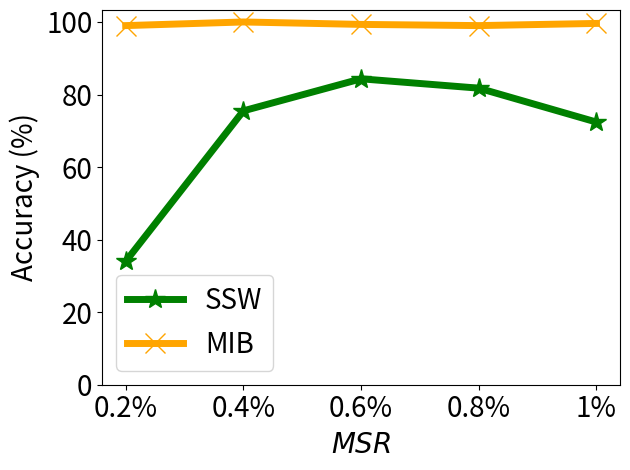

Python code for this plot:


import numpy as np
import matplotlib.pyplot as plt

# epsilon = 3
# beta = 1 / epsilon


# snr = 5, beta_u = 0.1 on mnist

x=[1, 2, 3, 4, 5]
# validation_for_plt =[97,95.8600, 94.9400, 93.5400, 93.2400]
# attack_for_plt=[0, 0.3524, 0, 0.1762, 0.1762]
# basic_for_plt=[99.8, 99.8, 99.8, 99.8, 99.8]

labels = ['0.2%', '0.4%', '0.6%', '0.8%', '1%' ]
non_verify = [0,   0,     0,     0,     0]

mib = [99.00, 100, 99.33, 99.00, 99.60]
vmu = [34.00, 75.50, 84.33, 81.75, 72.40]


#unl_ss_wo = [94.32, 94.53, 94.78, 93.38, 94.04]



plt.figure()
l_w=5
m_s=15
#plt.figure(figsize=(8, 5.3))
#plt.plot(x, unl_fr, color='blue', marker='^', label='Retrain',linewidth=l_w, markersize=m_s)
plt.plot(x, vmu, color='g',  marker='*',  label='SSW',linewidth=l_w, markersize=m_s)
#plt.plot(x, unl_ss_wo, color='palegreen',  marker='1',  label='MCFU$_{w/o}$',linewidth=l_w, markersize=m_s)

plt.plot(x, mib, color='orange',  marker='x',  label='MIB',linewidth=l_w,  markersize=m_s)

#plt.plot(x, non_verify, color='deepskyblue',  marker='p',  label='Non-Verif.',linewidth=l_w, markersize=m_s)


#plt.plot(x, unl_vibu, color='silver',  marker='d',  label='VIBU',linewidth=4,  markersize=10)

# plt.plot(x, y_sa03, color='r',  marker='2',  label='AAAI21 A_acc, pr=0.3',linewidth=3, markersize=8)
# plt.plot(x, y_sa05, color='darkblue',  marker='4',  label='AAAI21 A_acc, pr=0.5',linewidth=3, markersize=8)
# plt.plot(x, y_ma03, color='darkviolet',  marker='3',  label='FedMC A_acc, pr=0.3',linewidth=3, markersize=8)
# plt.plot(x, y_ma05, color='cyan',  marker='p',  label='FedMC A_acc, pr=0.5',linewidth=3, markersize=8)


# plt.grid()
leg = plt.legend(fancybox=True, shadow=True)
# plt.xlabel('Malicious Client Ratio (%)' ,fontsize=16)
plt.ylabel('Accuracy (%)' ,fontsize=20)
my_y_ticks = np.arange(0 ,100.1,20)
plt.yticks(my_y_ticks,fontsize=20)
plt.xlabel('$\it{MSR}$' ,fontsize=20)

plt.xticks(x, labels, fontsize=20)
# plt.title('CIFAR10 IID')
plt.legend(loc='best',fontsize=20)
plt.tight_layout()
#plt.title("MNIST")
plt.rcParams['figure.figsize'] = (2.0, 1)
plt.rcParams['image.interpolation'] = 'nearest'
plt.rcParams['figure.subplot.left'] = 0.11
plt.rcParams['figure.subplot.bottom'] = 0.08
plt.rcParams['figure.subplot.right'] = 0.977
plt.rcParams['figure.subplot.top'] = 0.969
plt.savefig('cifar100_vsr_msr_curve.png', dpi=200)
plt.show()